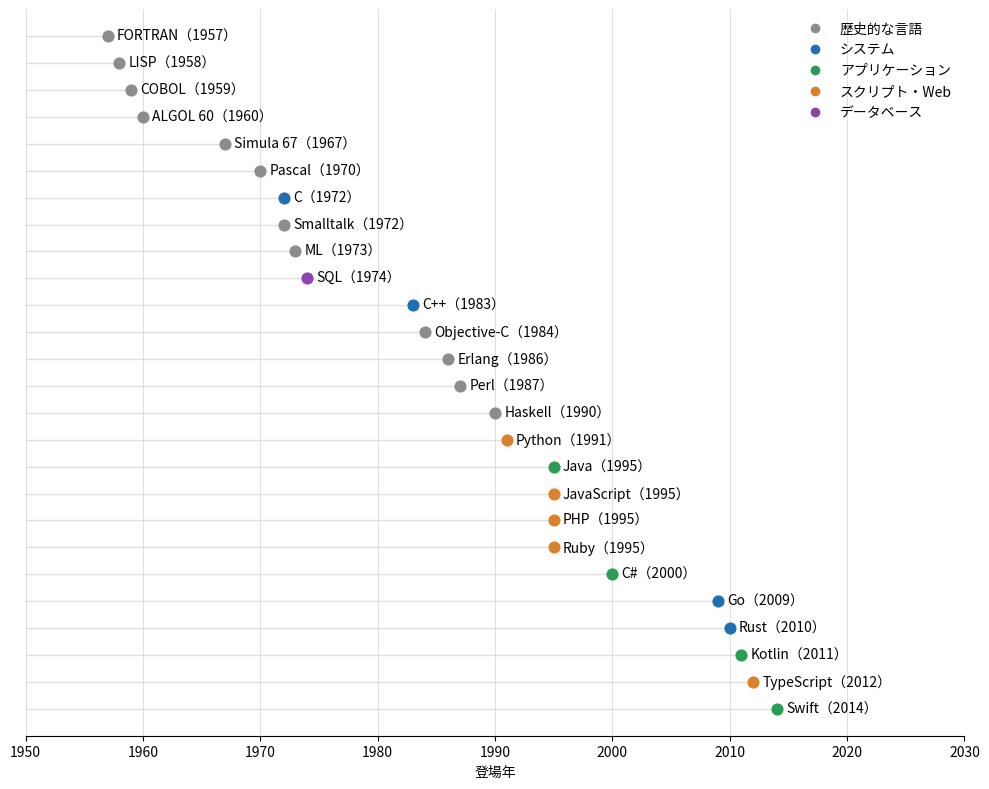

Here is the Python script that generated this plot:
"""本文で使う図（matplotlib）を生成するスクリプト.

conf.py から ``generate(output_dir)`` が呼ばれ、ビルドのたびに図を作り直す。
単体で ``python make_figures.py <出力ディレクトリ>`` として実行することもできる。
"""

import sys
from pathlib import Path
from typing import NamedTuple

import matplotlib

matplotlib.use("Agg")

import matplotlib.pyplot as plt  # noqa: E402  (バックエンドの指定後に読み込む必要がある)
from matplotlib.lines import Line2D  # noqa: E402


class Language(NamedTuple):
    """年表に載せる言語."""

    name: str
    year: int
    category: str


CATEGORY_COLORS: dict[str, str] = {
    "歴史的な言語": "#8c8c8c",
    "システム": "#1f6fb2",
    "アプリケーション": "#2a9d55",
    "スクリプト・Web": "#d9822b",
    "データベース": "#8e44ad",
}

LANGUAGES: list[Language] = [
    Language("FORTRAN", 1957, "歴史的な言語"),
    Language("LISP", 1958, "歴史的な言語"),
    Language("COBOL", 1959, "歴史的な言語"),
    Language("ALGOL 60", 1960, "歴史的な言語"),
    Language("Simula 67", 1967, "歴史的な言語"),
    Language("Pascal", 1970, "歴史的な言語"),
    Language("C", 1972, "システム"),
    Language("Smalltalk", 1972, "歴史的な言語"),
    Language("ML", 1973, "歴史的な言語"),
    Language("SQL", 1974, "データベース"),
    Language("C++", 1983, "システム"),
    Language("Objective-C", 1984, "歴史的な言語"),
    Language("Erlang", 1986, "歴史的な言語"),
    Language("Perl", 1987, "歴史的な言語"),
    Language("Haskell", 1990, "歴史的な言語"),
    Language("Python", 1991, "スクリプト・Web"),
    Language("Java", 1995, "アプリケーション"),
    Language("JavaScript", 1995, "スクリプト・Web"),
    Language("PHP", 1995, "スクリプト・Web"),
    Language("Ruby", 1995, "スクリプト・Web"),
    Language("C#", 2000, "アプリケーション"),
    Language("Go", 2009, "システム"),
    Language("Rust", 2010, "システム"),
    Language("Kotlin", 2011, "アプリケーション"),
    Language("TypeScript", 2012, "スクリプト・Web"),
    Language("Swift", 2014, "アプリケーション"),
]


def make_timeline(path: Path) -> None:
    """言語の登場年を示す年表を描いて保存する."""
    plt.rcParams["font.family"] = ["Yu Gothic", "Meiryo", "sans-serif"]
    fig, ax = plt.subplots(figsize=(10, 8), dpi=120)

    for row, lang in enumerate(LANGUAGES):
        color = CATEGORY_COLORS[lang.category]
        ax.hlines(row, 1950, lang.year, colors="#e0e0e0", linewidth=1, zorder=1)
        ax.scatter(lang.year, row, s=60, color=color, zorder=2)
        ax.text(lang.year + 0.8, row, f"{lang.name}（{lang.year}）", va="center", fontsize=10)

    ax.set_xlim(1950, 2030)
    ax.set_ylim(len(LANGUAGES), -1)
    ax.set_yticks([])
    ax.set_xlabel("登場年")
    ax.set_xticks(range(1950, 2031, 10))
    ax.grid(axis="x", color="#d0d0d0", linewidth=0.5)
    for side in ("left", "right", "top"):
        ax.spines[side].set_visible(False)

    handles = [
        Line2D([0], [0], marker="o", linestyle="", color=color, label=category)
        for category, color in CATEGORY_COLORS.items()
    ]
    ax.legend(handles=handles, loc="upper right", frameon=False)
    fig.tight_layout()
    fig.savefig(path)
    plt.close(fig)


def generate(output_dir: Path) -> None:
    """すべての図を output_dir に生成する."""
    output_dir.mkdir(parents=True, exist_ok=True)
    make_timeline(output_dir / "timeline.png")


if __name__ == "__main__":
    generate(Path(sys.argv[1]) if len(sys.argv) > 1 else Path("."))
